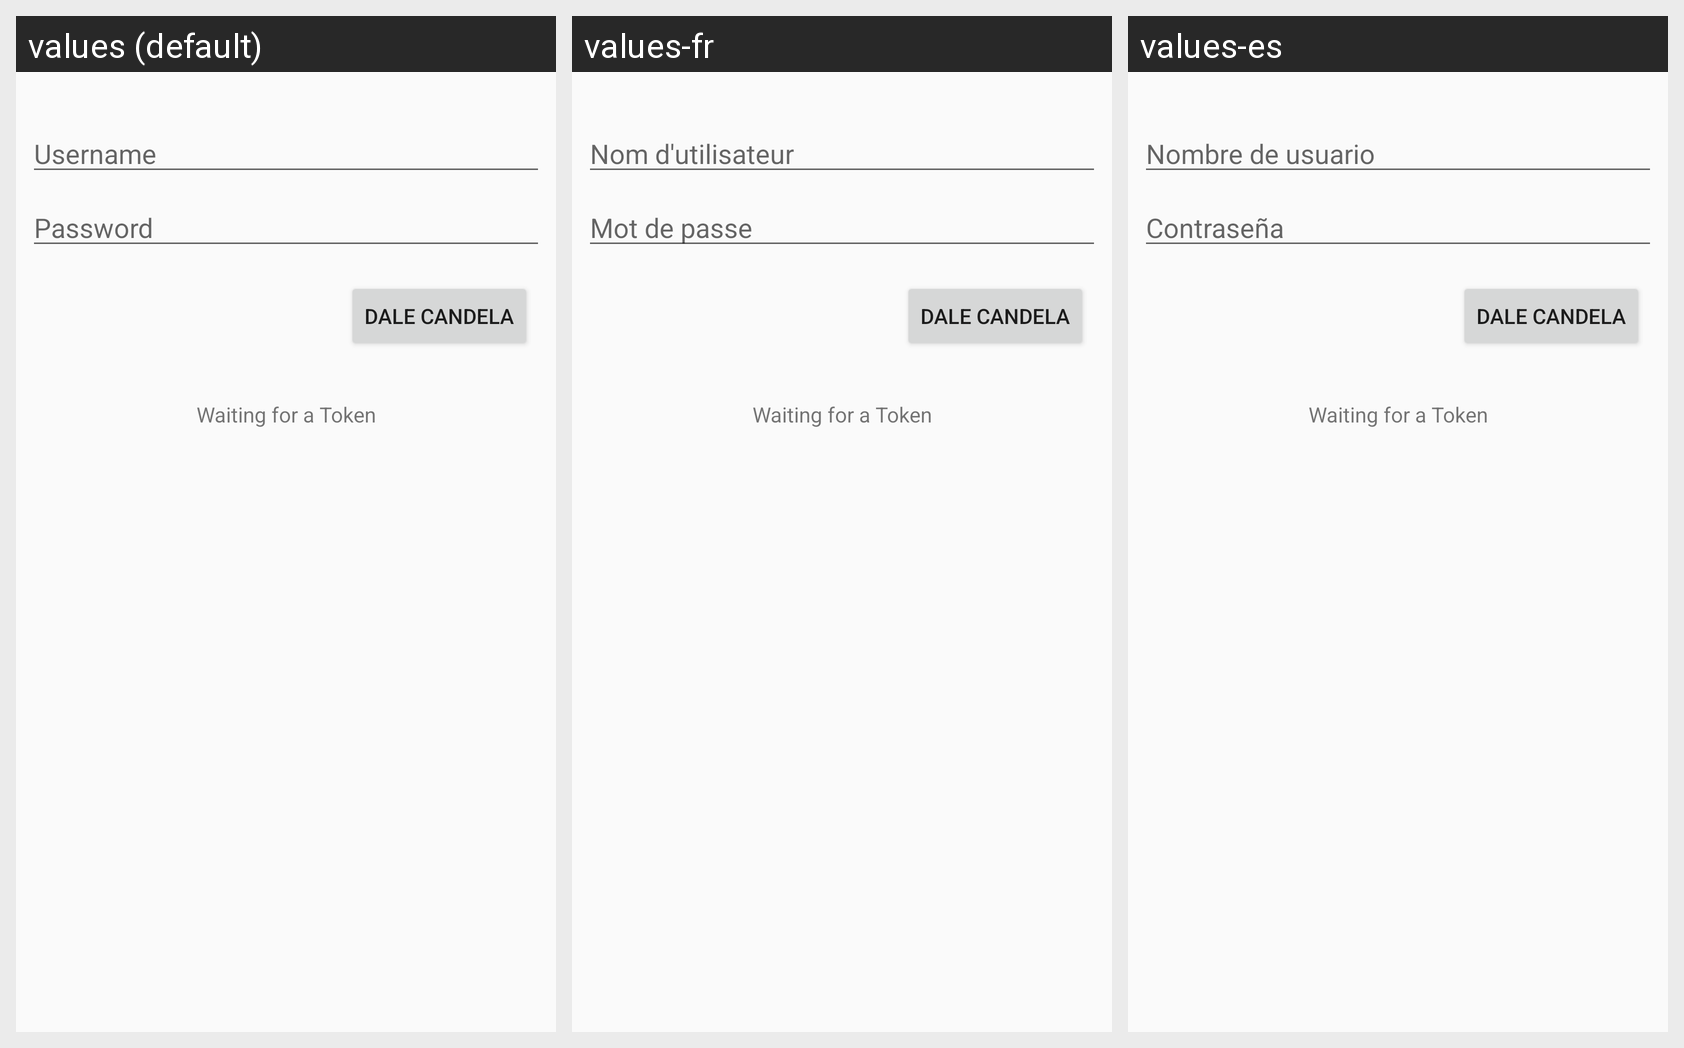

For this localized Android screen grid, give each drawn string resource with its value in every locale shown.
Android screen res/layout/activity_login.xml rendered under 3 locales, left to right: values (default), values-fr, values-es. Device: Nexus 5 (rendered at 1080×1920; each locale shown at half size, 540×960, under a caption strip naming it); theme AppTheme.
Strings drawn on this screen, with the default value and each locale's value (text and hints the layout hard-codes appear in the picture but are not listed):

username_hint
  values: Username
  values-fr: Nom d'utilisateur
  values-es: Nombre de usuario

password_hint
  values: Password
  values-fr: Mot de passe
  values-es: Contraseña
